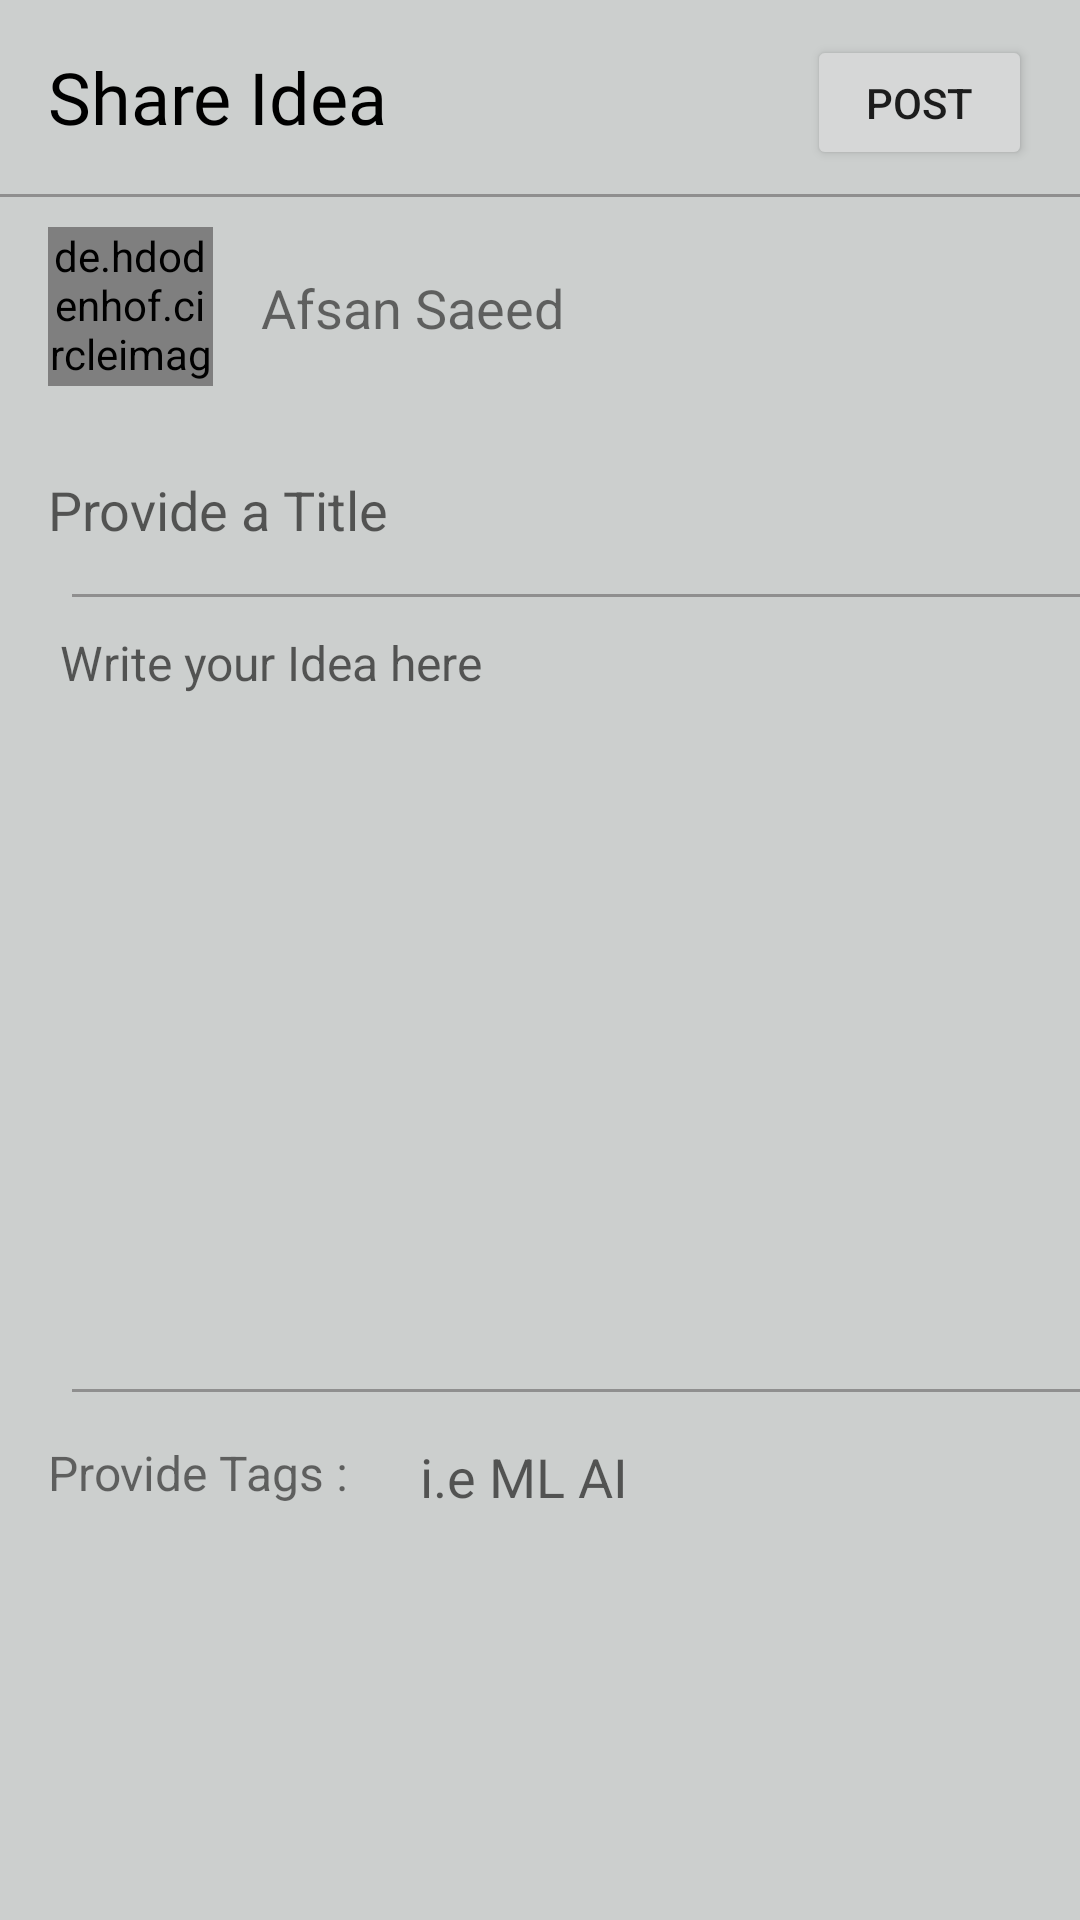

Produce the Android XML layout that renders to this screen, including the resource entries it uses.
<!-- AndroidManifest.xml: application theme Theme.IdeaConnect_Android -->
<!-- res/layout/fragment_new_idea.xml -->
<?xml version="1.0" encoding="utf-8"?>
<androidx.constraintlayout.widget.ConstraintLayout xmlns:android="http://schemas.android.com/apk/res/android"
    xmlns:app="http://schemas.android.com/apk/res-auto"
    xmlns:tools="http://schemas.android.com/tools"
    android:layout_width="match_parent"
    android:layout_height="match_parent"
    android:background="@color/secondary"
    tools:context=".NewIdea">

    


    <TextView
        android:id="@+id/createPost"
        android:layout_width="wrap_content"
        android:layout_height="wrap_content"
        android:layout_marginStart="16dp"
        android:layout_marginTop="16dp"
        android:fontFamily="@font/roboto_medium"
        android:text="Share Idea"
        android:textColor="@color/black"
        android:textSize="24sp"
        app:layout_constraintStart_toStartOf="parent"
        app:layout_constraintTop_toTopOf="parent" />

    <androidx.appcompat.widget.AppCompatButton
        android:id="@+id/btnpost_create"
        android:layout_width="75dp"
        android:layout_height="45dp"
        android:layout_marginTop="4dp"
        android:layout_marginEnd="16dp"
        android:enabled="true"
        android:text="Post"
        app:layout_constraintBottom_toBottomOf="@+id/createPost"
        app:layout_constraintEnd_toEndOf="parent"
        app:layout_constraintTop_toTopOf="@+id/createPost"
        tools:ignore="TouchTargetSizeCheck" />

    <View
        android:id="@+id/view6"
        android:layout_width="wrap_content"
        android:layout_height="1dp"
        android:layout_marginTop="8dp"
        android:background="#8F8F8F"
        app:layout_constraintEnd_toEndOf="parent"
        app:layout_constraintHorizontal_bias="0.5"
        app:layout_constraintStart_toStartOf="parent"
        app:layout_constraintTop_toBottomOf="@+id/btnpost_create" />

    <View
        android:id="@+id/view9"
        android:layout_width="wrap_content"
        android:layout_height="1dp"
        android:layout_marginStart="24dp"
        android:layout_marginTop="16dp"
        android:layout_marginEnd="24dp"
        android:layout_marginBottom="4dp"
        android:background="#8F8F8F"
        app:layout_constraintBottom_toTopOf="@+id/ideadesc_create"
        app:layout_constraintEnd_toEndOf="parent"
        app:layout_constraintHorizontal_bias="0.0"
        app:layout_constraintStart_toStartOf="parent"
        app:layout_constraintTop_toBottomOf="@+id/title_create"
        app:layout_constraintVertical_bias="0.0" />

    <de.hdodenhof.circleimageview.CircleImageView
        android:id="@+id/profile_image2"
        android:layout_width="55dp"
        android:layout_height="53dp"
        android:layout_marginTop="10dp"
        android:src="@drawable/ic_profile"
        app:civ_border_color="@color/tertiary"
        app:civ_border_width="2dp"
        app:layout_constraintStart_toStartOf="@+id/createPost"
        app:layout_constraintTop_toBottomOf="@+id/view6" />

    <TextView
        android:id="@+id/name_create"
        android:layout_width="wrap_content"
        android:layout_height="wrap_content"
        android:layout_marginStart="16dp"
        android:text="Afsan Saeed"
        android:textSize="18sp"
        app:layout_constraintBottom_toBottomOf="@+id/profile_image2"
        app:layout_constraintStart_toEndOf="@+id/profile_image2"
        app:layout_constraintTop_toTopOf="@+id/profile_image2"
        app:layout_constraintVertical_bias="0.517" />

    <TextView
        android:id="@+id/jobtitle"
        android:layout_width="wrap_content"
        android:layout_height="wrap_content"
        android:layout_marginTop="4dp"
        app:layout_constraintStart_toStartOf="@+id/name_create"
        app:layout_constraintTop_toBottomOf="@+id/name_create" />

    <EditText
        android:id="@+id/title_create"
        android:layout_width="0dp"
        android:layout_height="wrap_content"
        android:layout_marginTop="20dp"
        android:layout_marginEnd="10dp"
        android:background="@android:color/transparent"
        android:ems="10"
        android:hint="Provide a Title"
        android:inputType="textPersonName"
        app:layout_constraintEnd_toEndOf="parent"
        app:layout_constraintHorizontal_bias="0.0"
        app:layout_constraintStart_toStartOf="@+id/profile_image2"
        app:layout_constraintTop_toBottomOf="@+id/jobtitle"
        tools:ignore="TouchTargetSizeCheck" />

    <EditText
        android:id="@+id/ideadesc_create"
        android:layout_width="0dp"
        android:layout_height="0dp"
        android:layout_marginTop="24dp"
        android:layout_marginEnd="10dp"
        android:background="@android:color/transparent"
        android:ems="10"
        android:gravity="top"
        android:hint="Write your Idea here "
        android:inputType="textPersonName"
        android:padding="4dp"
        android:textSize="16sp"
        app:layout_constraintBottom_toTopOf="@+id/view8"
        app:layout_constraintEnd_toEndOf="parent"
        app:layout_constraintHorizontal_bias="0.0"
        app:layout_constraintStart_toStartOf="@+id/title_create"
        app:layout_constraintTop_toBottomOf="@+id/title_create"
        app:layout_constraintVertical_bias="1.0" />

    <View
        android:id="@+id/view8"
        android:layout_width="wrap_content"
        android:layout_height="1dp"
        android:layout_marginStart="24dp"
        android:layout_marginEnd="24dp"
        android:layout_marginBottom="176dp"
        android:background="#8F8F8F"
        app:layout_constraintBottom_toBottomOf="parent"
        app:layout_constraintEnd_toEndOf="parent"
        app:layout_constraintHorizontal_bias="0.0"
        app:layout_constraintStart_toStartOf="parent" />

    <TextView
        android:id="@+id/textView4"
        android:layout_width="wrap_content"
        android:layout_height="wrap_content"
        android:layout_marginStart="16dp"
        android:layout_marginTop="16dp"
        android:text="Provide Tags : "
        android:textSize="16sp"
        app:layout_constraintStart_toStartOf="parent"
        app:layout_constraintTop_toBottomOf="@+id/view8" />

    <EditText
        android:id="@+id/tags_create"
        android:layout_width="0dp"
        android:layout_height="wrap_content"
        android:layout_marginStart="20dp"
        android:layout_marginEnd="8dp"
        android:background="@android:color/transparent"
        android:ems="10"
        android:hint="i.e ML AI"
        android:inputType="textPersonName"
        app:layout_constraintBottom_toBottomOf="@+id/textView4"
        app:layout_constraintEnd_toEndOf="parent"
        app:layout_constraintStart_toEndOf="@+id/textView4"
        app:layout_constraintTop_toTopOf="@+id/textView4"
        app:layout_constraintVertical_bias="0.0"
        tools:ignore="TouchTargetSizeCheck" />

</androidx.constraintlayout.widget.ConstraintLayout>
<!-- resources referenced by this layout -->
<resources>
  <color name="black">#FF000000</color>
  <color name="secondary">#CCCFCE</color>
  <color name="tertiary">#7B9AA5</color>
  <style name="Theme.IdeaConnect_Android" parent="Theme.MaterialComponents.DayNight.NoActionBar">
          
  
          <item name="colorOnPrimary">@color/white</item>
          
  
          <item name="colorOnSecondary">@color/black</item>
          
          <item name="android:statusBarColor" tools:targetApi="l">?attr/colorPrimaryVariant</item>
          
      </style>
  <color name="white">#FFFFFFFF</color>
</resources>
